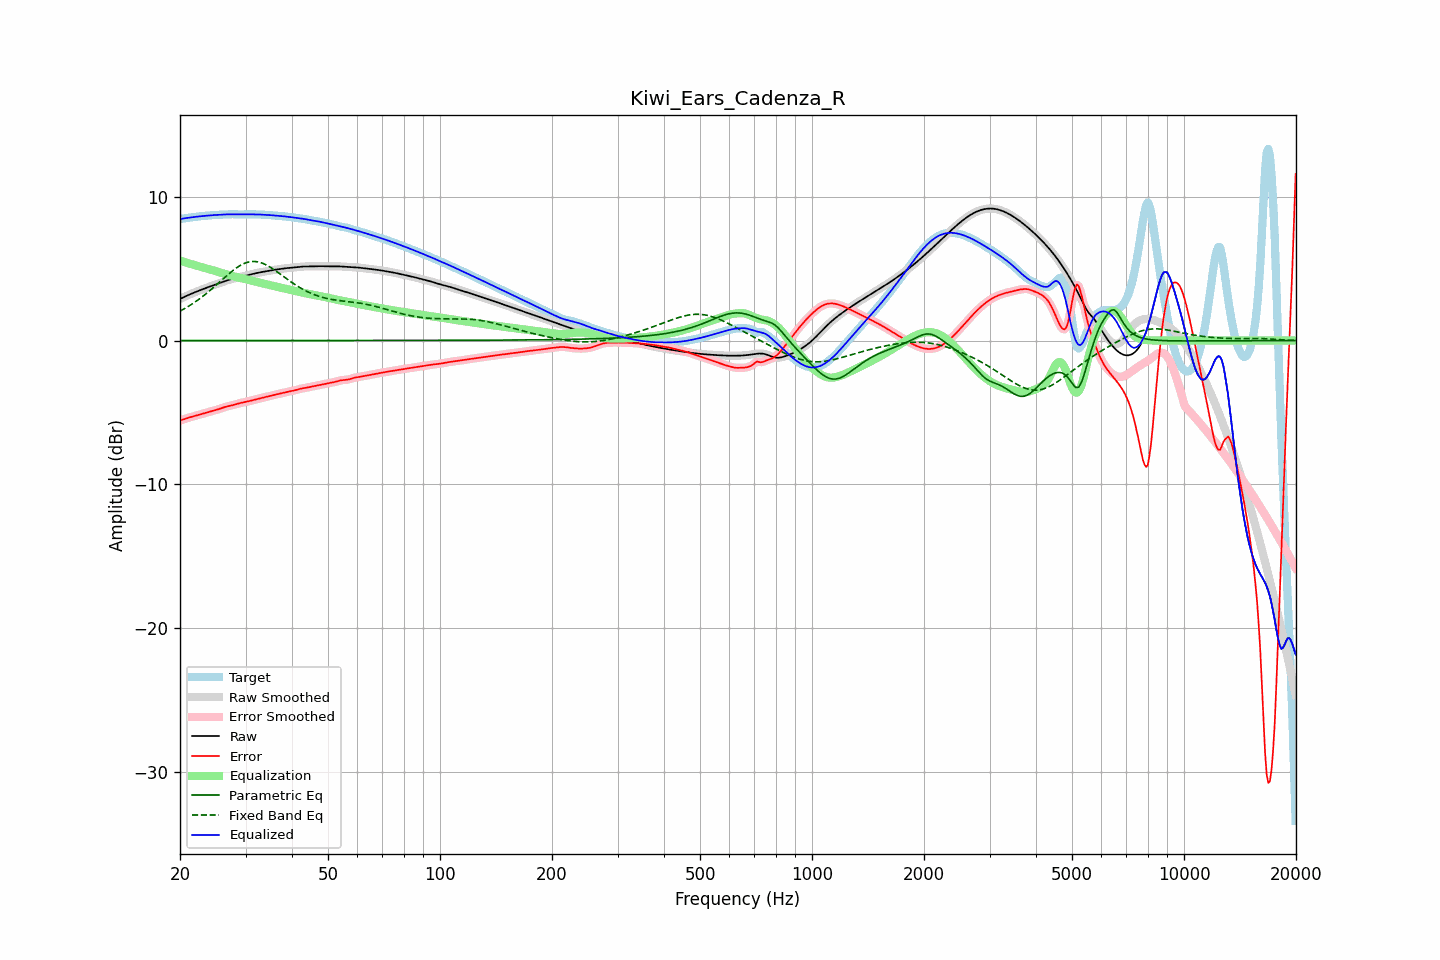

The file beside this chart, header and first rows:
frequency, raw, error, smoothed, error_smoothed, equalization, parametric_eq, fixed_band_eq, equalized_raw, equalized_smoothed, target
20.00, 2.89, -5.56, 2.89, -5.56, 5.56, 0.00, 2.05, 8.46, 8.46, 8.46
20.20, 2.95, -5.53, 2.95, -5.53, 5.53, 0.00, 2.11, 8.47, 8.47, 8.47
20.40, 3.00, -5.49, 3.00, -5.49, 5.49, 0.00, 2.17, 8.49, 8.49, 8.49
20.61, 3.05, -5.45, 3.05, -5.45, 5.45, 0.00, 2.23, 8.51, 8.51, 8.51
20.81, 3.11, -5.42, 3.11, -5.42, 5.42, 0.00, 2.30, 8.53, 8.53, 8.52
21.02, 3.16, -5.38, 3.16, -5.38, 5.38, 0.00, 2.36, 8.54, 8.54, 8.54
21.23, 3.21, -5.35, 3.21, -5.35, 5.35, 0.00, 2.43, 8.56, 8.56, 8.56
21.44, 3.25, -5.32, 3.25, -5.32, 5.32, 0.00, 2.50, 8.57, 8.57, 8.57
21.66, 3.30, -5.28, 3.30, -5.28, 5.28, 0.00, 2.58, 8.59, 8.59, 8.59
21.87, 3.35, -5.25, 3.35, -5.25, 5.25, 0.00, 2.65, 8.60, 8.60, 8.60
22.09, 3.39, -5.22, 3.39, -5.22, 5.22, 0.00, 2.73, 8.61, 8.61, 8.61
22.31, 3.44, -5.19, 3.44, -5.19, 5.19, 0.00, 2.81, 8.63, 8.63, 8.63
22.54, 3.48, -5.16, 3.48, -5.16, 5.16, 0.00, 2.89, 8.64, 8.64, 8.64
22.76, 3.52, -5.13, 3.52, -5.13, 5.13, 0.00, 2.97, 8.65, 8.65, 8.65
22.99, 3.57, -5.10, 3.57, -5.10, 5.10, 0.00, 3.06, 8.66, 8.66, 8.66
23.22, 3.61, -5.06, 3.61, -5.06, 5.06, 0.00, 3.15, 8.67, 8.67, 8.67
23.45, 3.65, -5.03, 3.65, -5.03, 5.03, 0.00, 3.24, 8.68, 8.68, 8.68
23.69, 3.69, -5.00, 3.69, -5.00, 5.00, 0.00, 3.33, 8.69, 8.69, 8.69
23.92, 3.73, -4.97, 3.73, -4.97, 4.97, 0.00, 3.42, 8.70, 8.70, 8.70
24.16, 3.77, -4.94, 3.77, -4.94, 4.94, 0.00, 3.52, 8.71, 8.71, 8.71
24.40, 3.81, -4.91, 3.81, -4.91, 4.91, 0.00, 3.61, 8.72, 8.72, 8.72
24.65, 3.85, -4.88, 3.85, -4.88, 4.88, 0.00, 3.71, 8.73, 8.73, 8.73
24.89, 3.89, -4.85, 3.89, -4.85, 4.84, 0.00, 3.81, 8.74, 8.74, 8.74
25.14, 3.94, -4.81, 3.94, -4.81, 4.81, 0.00, 3.91, 8.74, 8.74, 8.75
25.39, 3.98, -4.78, 3.98, -4.78, 4.77, 0.00, 4.01, 8.75, 8.75, 8.75
25.65, 4.02, -4.74, 4.02, -4.74, 4.74, 0.00, 4.11, 8.75, 8.75, 8.76
25.91, 4.06, -4.70, 4.06, -4.70, 4.70, 0.00, 4.21, 8.76, 8.76, 8.76
26.16, 4.10, -4.66, 4.10, -4.66, 4.67, 0.00, 4.31, 8.77, 8.77, 8.76
26.43, 4.14, -4.62, 4.14, -4.63, 4.63, 0.00, 4.41, 8.77, 8.77, 8.77
26.69, 4.18, -4.59, 4.18, -4.60, 4.60, 0.00, 4.51, 8.78, 8.78, 8.77
26.96, 4.21, -4.57, 4.21, -4.57, 4.57, 0.00, 4.60, 8.78, 8.78, 8.78
27.23, 4.24, -4.54, 4.24, -4.54, 4.54, 0.00, 4.70, 8.79, 8.79, 8.79
27.50, 4.27, -4.52, 4.27, -4.52, 4.51, 0.00, 4.79, 8.79, 8.79, 8.79
27.77, 4.30, -4.49, 4.30, -4.49, 4.48, 0.00, 4.88, 8.79, 8.79, 8.79
28.05, 4.33, -4.46, 4.33, -4.46, 4.45, 0.00, 4.97, 8.78, 8.78, 8.79
28.33, 4.36, -4.43, 4.36, -4.43, 4.43, 0.00, 5.05, 8.78, 8.78, 8.78
28.62, 4.38, -4.39, 4.38, -4.39, 4.40, 0.00, 5.12, 8.78, 8.78, 8.78
28.90, 4.41, -4.36, 4.41, -4.36, 4.37, 0.00, 5.19, 8.78, 8.78, 8.77
29.19, 4.44, -4.33, 4.44, -4.33, 4.34, 0.00, 5.26, 8.78, 8.78, 8.77
29.48, 4.47, -4.31, 4.47, -4.31, 4.31, 0.00, 5.31, 8.78, 8.78, 8.78
29.78, 4.50, -4.29, 4.50, -4.29, 4.29, 0.00, 5.37, 8.78, 8.78, 8.78
30.08, 4.52, -4.26, 4.52, -4.26, 4.26, 0.00, 5.41, 8.78, 8.78, 8.79
30.38, 4.55, -4.24, 4.55, -4.24, 4.24, 0.00, 5.45, 8.79, 8.79, 8.79
30.68, 4.58, -4.22, 4.58, -4.21, 4.21, 0.00, 5.47, 8.79, 8.79, 8.79
30.99, 4.60, -4.19, 4.60, -4.19, 4.18, 0.00, 5.49, 8.79, 8.79, 8.79
31.30, 4.63, -4.16, 4.63, -4.16, 4.16, 0.00, 5.50, 8.79, 8.79, 8.79
31.61, 4.66, -4.13, 4.66, -4.13, 4.13, 0.00, 5.51, 8.79, 8.79, 8.78
31.93, 4.68, -4.10, 4.68, -4.10, 4.10, 0.00, 5.50, 8.78, 8.78, 8.78
32.24, 4.70, -4.07, 4.70, -4.07, 4.08, 0.00, 5.49, 8.78, 8.78, 8.78
32.57, 4.73, -4.05, 4.73, -4.05, 4.05, 0.00, 5.46, 8.77, 8.77, 8.77
32.89, 4.75, -4.02, 4.75, -4.02, 4.02, 0.00, 5.43, 8.77, 8.77, 8.77
33.22, 4.77, -3.99, 4.77, -3.99, 3.99, 0.00, 5.39, 8.76, 8.76, 8.76
33.55, 4.79, -3.97, 4.79, -3.97, 3.96, 0.00, 5.35, 8.76, 8.76, 8.76
33.89, 4.81, -3.94, 4.81, -3.94, 3.94, 0.00, 5.30, 8.75, 8.75, 8.75
34.23, 4.83, -3.91, 4.83, -3.91, 3.91, 0.00, 5.24, 8.74, 8.74, 8.74
34.57, 4.85, -3.88, 4.85, -3.88, 3.88, 0.00, 5.18, 8.74, 8.74, 8.73
34.92, 4.87, -3.85, 4.87, -3.85, 3.85, 0.00, 5.12, 8.73, 8.73, 8.73
35.27, 4.89, -3.83, 4.89, -3.83, 3.83, 0.00, 5.04, 8.72, 8.72, 8.72
35.62, 4.91, -3.80, 4.91, -3.80, 3.80, 0.00, 4.97, 8.71, 8.71, 8.71
35.97, 4.93, -3.77, 4.93, -3.77, 3.77, 0.00, 4.89, 8.70, 8.70, 8.70
... 635 more rows
